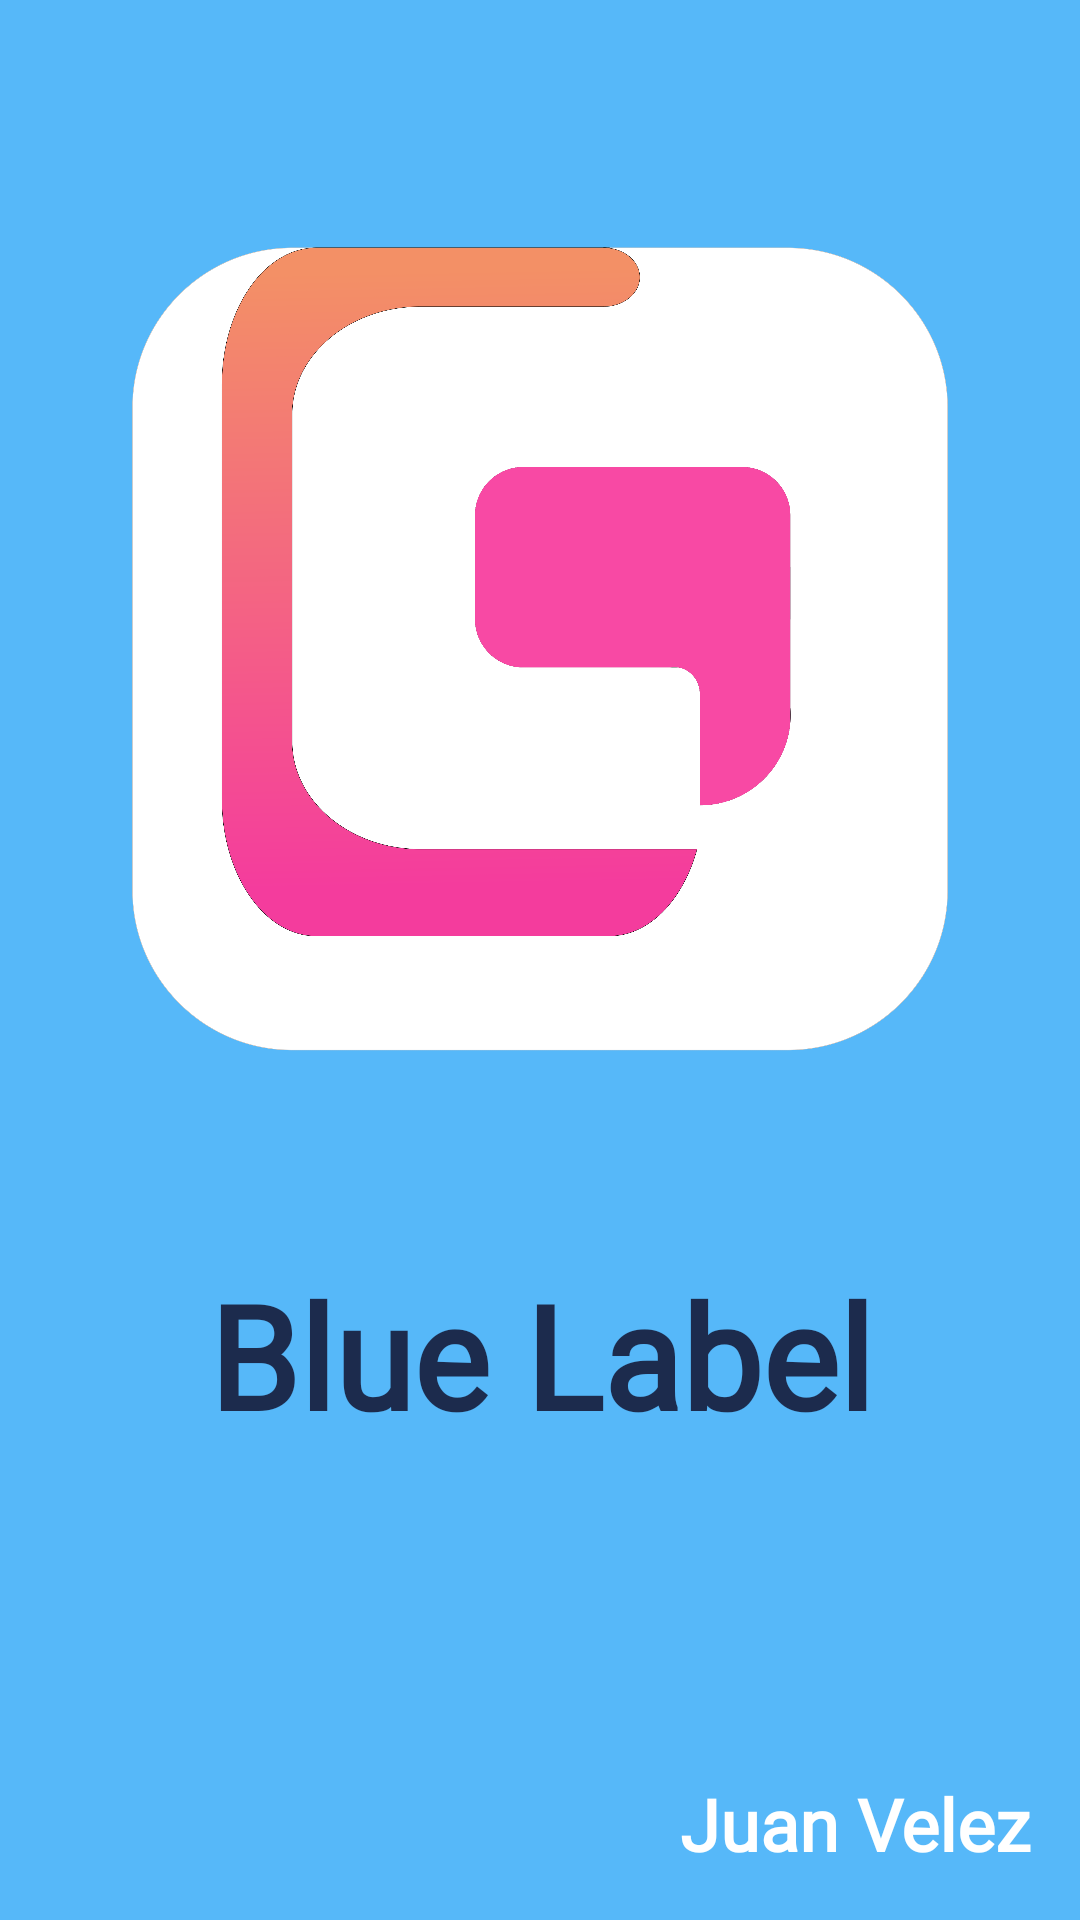

The Android layout XML behind this screen, and the referenced resources:
<!-- AndroidManifest.xml: application theme Theme.Taller2 -->
<!-- res/layout/activity_splash.xml -->
<?xml version="1.0" encoding="utf-8"?>
<androidx.constraintlayout.widget.ConstraintLayout xmlns:android="http://schemas.android.com/apk/res/android"
    xmlns:app="http://schemas.android.com/apk/res-auto"
    xmlns:tools="http://schemas.android.com/tools"
    android:layout_width="match_parent"
    android:layout_height="match_parent"
    android:background="@color/lightblue">

    <ImageView
        android:id="@+id/ivLogo"
        android:layout_width="272dp"
        android:layout_height="278dp"
        app:layout_constraintBottom_toBottomOf="parent"
        app:layout_constraintEnd_toEndOf="parent"
        app:layout_constraintStart_toStartOf="parent"
        app:layout_constraintTop_toTopOf="parent"
        app:layout_constraintVertical_bias="0.214"
        app:srcCompat="@drawable/logo" />

    <TextView
        android:id="@+id/tcNombreApp"
        android:layout_width="247dp"
        android:layout_height="154dp"
        android:layout_marginTop="64dp"
        android:fontFamily="@font/adlam_display"
        android:text="@string/app_name"
        android:textAlignment="center"
        android:textColor="@color/darkblue"
        android:textSize="48sp"
        android:textStyle="bold"
        app:layout_constraintEnd_toEndOf="parent"
        app:layout_constraintHorizontal_bias="0.504"
        app:layout_constraintStart_toStartOf="parent"
        app:layout_constraintTop_toBottomOf="@+id/ivLogo" />

    <TextView
        android:id="@+id/tvMiNombre"
        android:layout_width="wrap_content"
        android:layout_height="wrap_content"
        android:layout_marginEnd="16dp"
        android:layout_marginBottom="16dp"
        android:fontFamily="@font/adlam_display"
        android:text="@string/myname"
        android:textColor="@color/white"
        android:textSize="24sp"
        android:textStyle="bold"
        app:layout_constraintBottom_toBottomOf="parent"
        app:layout_constraintEnd_toEndOf="parent" />
</androidx.constraintlayout.widget.ConstraintLayout>
<!-- resources referenced by this layout -->
<resources>
  <color name="darkblue">#1C2B4D</color>
  <color name="lightblue">#56B8F9</color>
  <color name="white">#FFFFFFFF</color>
  <!-- drawable logo: png bitmap (drawable, 158475 bytes) -->
  <string name="app_name">Blue Label</string>
  <string name="myname">Juan Velez</string>
  <style name="Theme.Taller2" parent="Base.Theme.Taller2" />
  <style name="Base.Theme.Taller2" parent="Theme.MaterialComponents.Light.NoActionBar">
          
          
      </style>
</resources>
